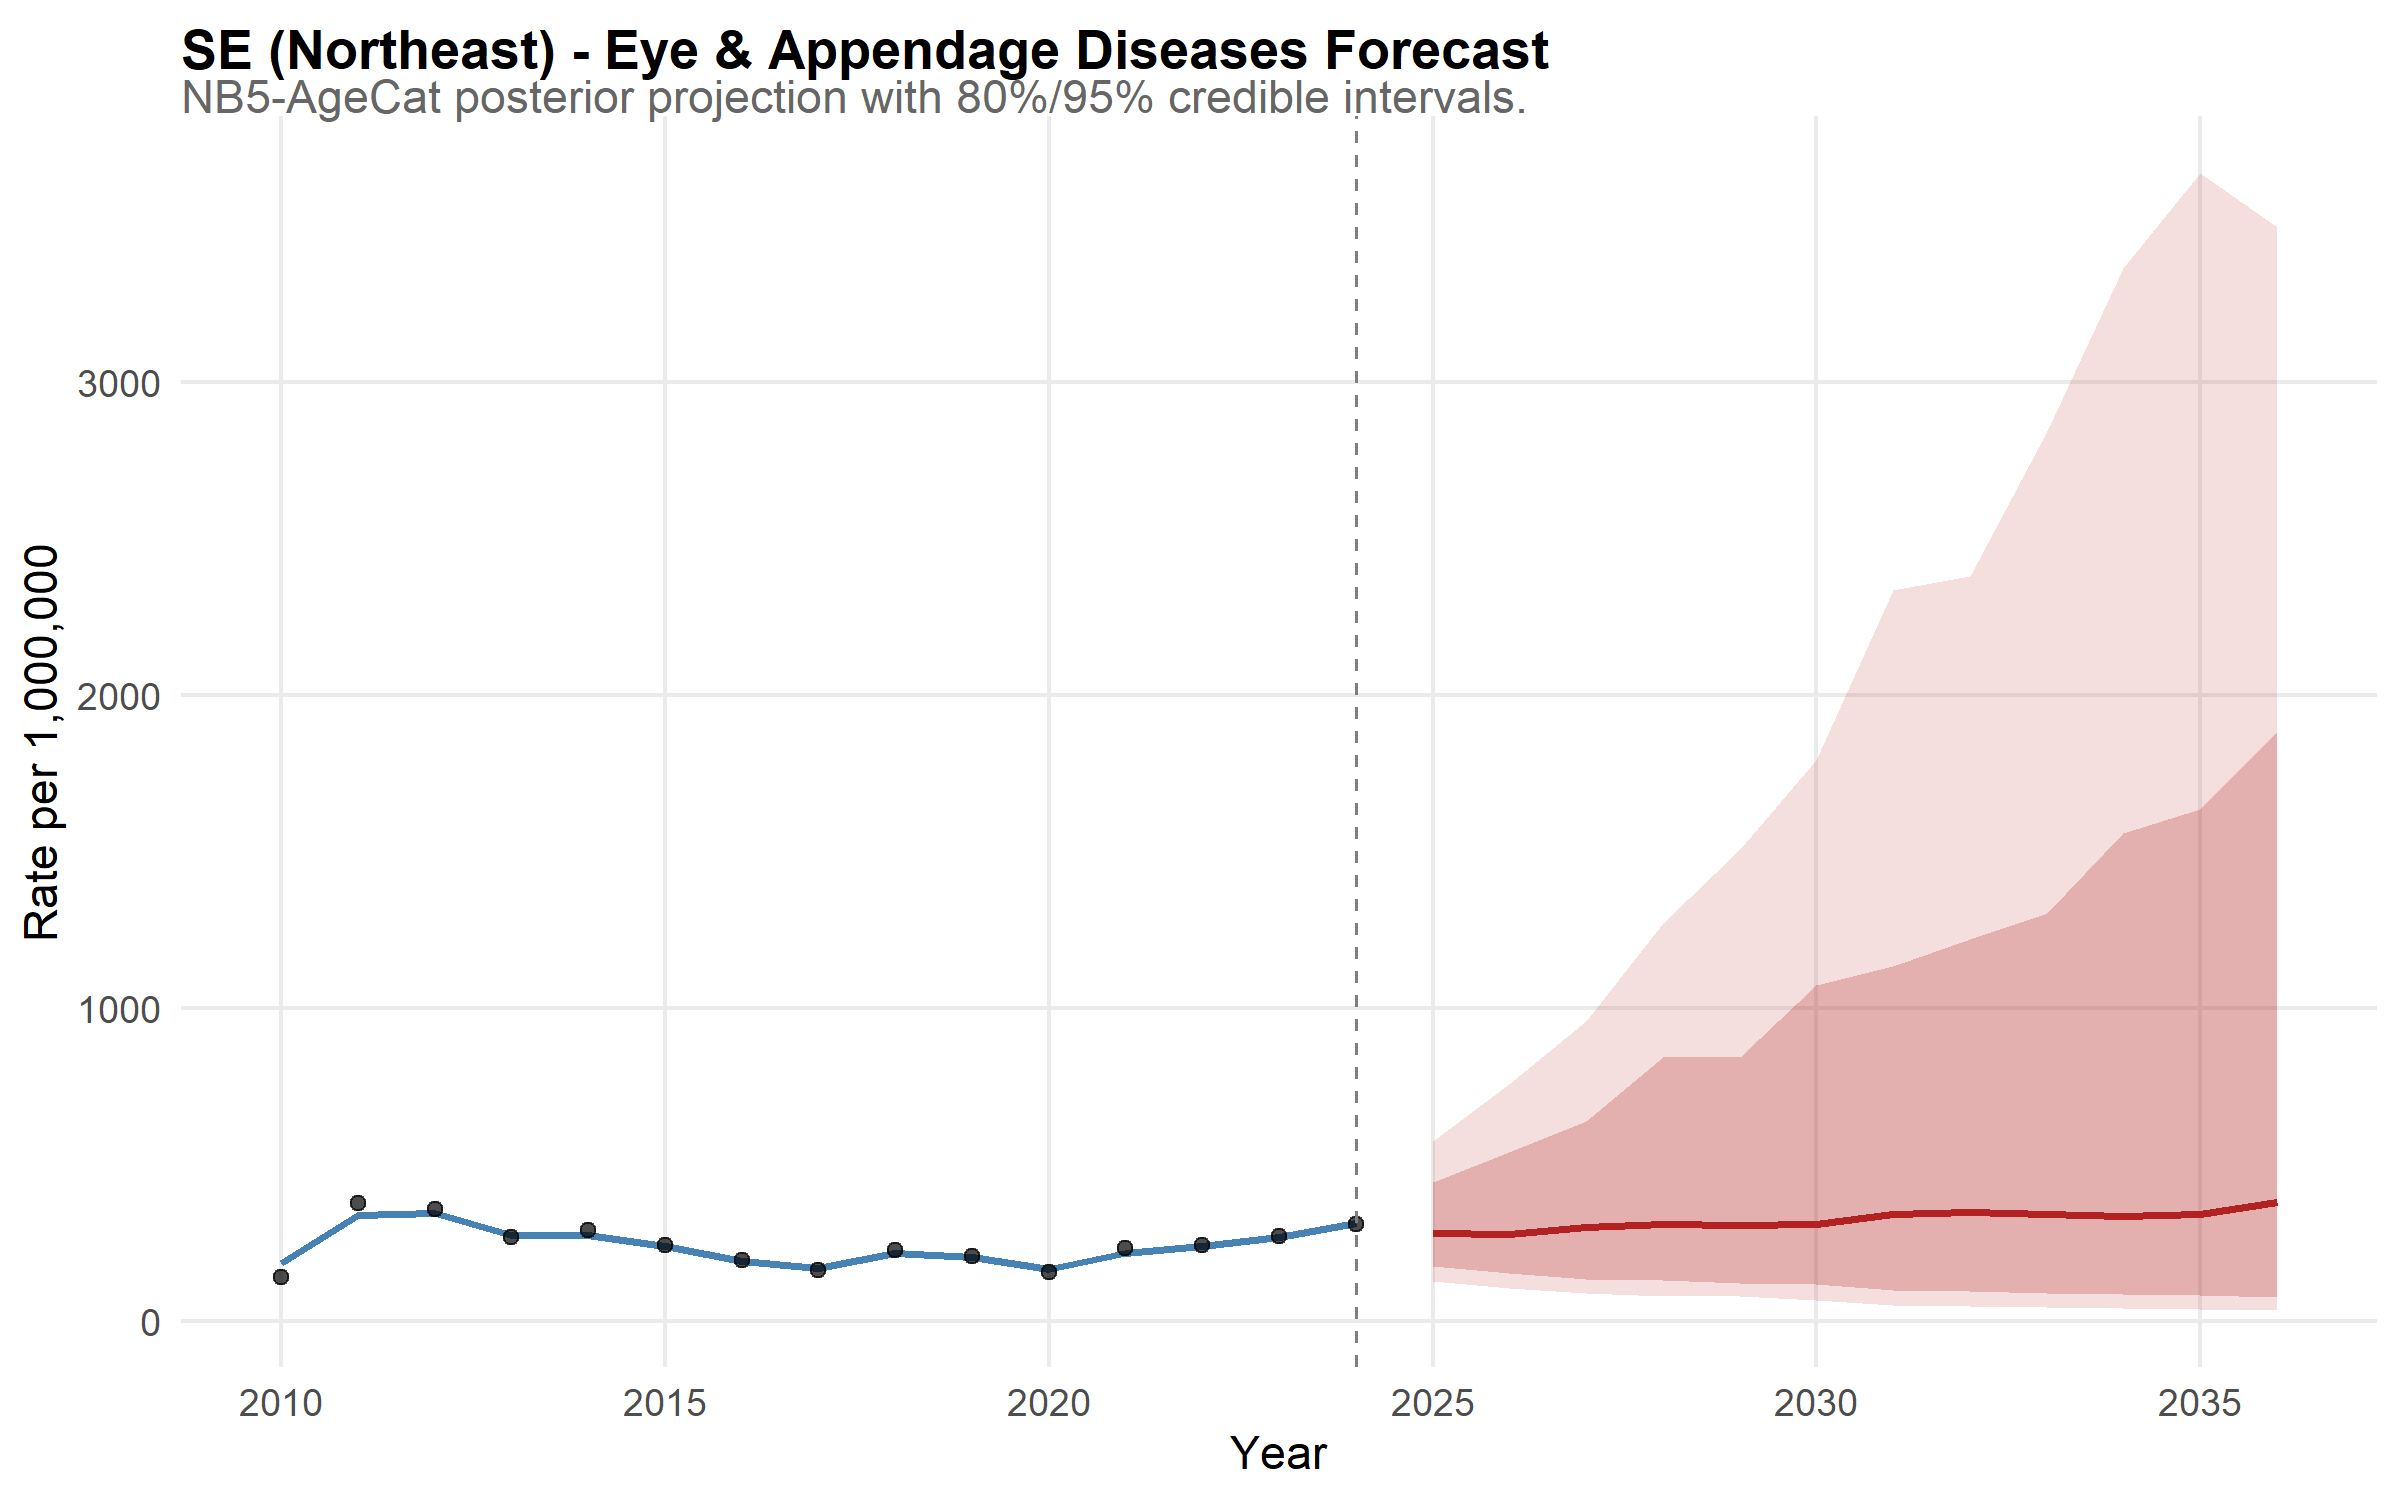

The file beside this chart, header and first rows:
state, year, disease, median_rate, lower_95, upper_95, lower_80, upper_80, is_forecast, region, disease_label, state_f, layer, obs_rate
SE, 2010, eye, 184.6, 142, 250.9, 152.8, 225.9, FALSE, Northeast, Eye & Appendage Diseases, SE, model, NA
SE, 2011, eye, 338.9, 270, 425.9, 291.6, 392.6, FALSE, Northeast, Eye & Appendage Diseases, SE, model, NA
SE, 2012, eye, 344.8, 269.6, 444.2, 293.6, 413.8, FALSE, Northeast, Eye & Appendage Diseases, SE, model, NA
SE, 2013, eye, 272.3, 215.3, 344.4, 235, 317.9, FALSE, Northeast, Eye & Appendage Diseases, SE, model, NA
SE, 2014, eye, 275.2, 217, 347.4, 232.4, 319.6, FALSE, Northeast, Eye & Appendage Diseases, SE, model, NA
SE, 2015, eye, 238.5, 192, 313.2, 206, 279.8, FALSE, Northeast, Eye & Appendage Diseases, SE, model, NA
SE, 2016, eye, 190.4, 154.2, 245.7, 163.1, 224.8, FALSE, Northeast, Eye & Appendage Diseases, SE, model, NA
SE, 2017, eye, 168.5, 133, 215.2, 147.5, 197.2, FALSE, Northeast, Eye & Appendage Diseases, SE, model, NA
SE, 2018, eye, 215.4, 169, 273.5, 185.9, 250.6, FALSE, Northeast, Eye & Appendage Diseases, SE, model, NA
SE, 2019, eye, 201.8, 159.4, 246.4, 171.2, 233.4, FALSE, Northeast, Eye & Appendage Diseases, SE, model, NA
SE, 2020, eye, 165.4, 129.8, 216.8, 142.6, 196.3, FALSE, Northeast, Eye & Appendage Diseases, SE, model, NA
SE, 2021, eye, 217.6, 175.4, 279.5, 186.7, 257.4, FALSE, Northeast, Eye & Appendage Diseases, SE, model, NA
SE, 2022, eye, 237, 186, 299.4, 202.6, 278.6, FALSE, Northeast, Eye & Appendage Diseases, SE, model, NA
SE, 2023, eye, 266.1, 214.8, 346, 231.5, 320.2, FALSE, Northeast, Eye & Appendage Diseases, SE, model, NA
SE, 2024, eye, 313.1, 241.3, 401, 262.6, 368.7, FALSE, Northeast, Eye & Appendage Diseases, SE, model, NA
SE, 2025, eye, 279.3, 127.1, 573.1, 175.9, 444.7, TRUE, Northeast, Eye & Appendage Diseases, SE, model, NA
SE, 2026, eye, 278, 105.3, 755.5, 151.3, 537.4, TRUE, Northeast, Eye & Appendage Diseases, SE, model, NA
SE, 2027, eye, 300.4, 86.96, 958.3, 133.6, 637.2, TRUE, Northeast, Eye & Appendage Diseases, SE, model, NA
SE, 2028, eye, 307.8, 77.25, 1272, 130.9, 843.6, TRUE, Northeast, Eye & Appendage Diseases, SE, model, NA
SE, 2029, eye, 307.2, 78.71, 1507, 120.9, 843.3, TRUE, Northeast, Eye & Appendage Diseases, SE, model, NA
SE, 2030, eye, 307.8, 64.94, 1791, 118.3, 1073, TRUE, Northeast, Eye & Appendage Diseases, SE, model, NA
SE, 2031, eye, 341.2, 50.21, 2335, 99.19, 1134, TRUE, Northeast, Eye & Appendage Diseases, SE, model, NA
SE, 2032, eye, 346.5, 47.75, 2378, 96.13, 1219, TRUE, Northeast, Eye & Appendage Diseases, SE, model, NA
SE, 2033, eye, 342.2, 44.7, 2843, 89.63, 1302, TRUE, Northeast, Eye & Appendage Diseases, SE, model, NA
SE, 2034, eye, 335, 40.27, 3364, 84, 1558, TRUE, Northeast, Eye & Appendage Diseases, SE, model, NA
SE, 2035, eye, 342, 36.71, 3667, 82.14, 1634, TRUE, Northeast, Eye & Appendage Diseases, SE, model, NA
SE, 2036, eye, 377.7, 34.44, 3496, 74.54, 1880, TRUE, Northeast, Eye & Appendage Diseases, SE, model, NA
SE, 2010, NA, NA, NA, NA, NA, NA, NA, NA, NA, NA, observed, 138.6
SE, 2011, NA, NA, NA, NA, NA, NA, NA, NA, NA, NA, observed, 375.5
SE, 2012, NA, NA, NA, NA, NA, NA, NA, NA, NA, NA, observed, 355.6
SE, 2013, NA, NA, NA, NA, NA, NA, NA, NA, NA, NA, observed, 267.8
SE, 2014, NA, NA, NA, NA, NA, NA, NA, NA, NA, NA, observed, 288.2
SE, 2015, NA, NA, NA, NA, NA, NA, NA, NA, NA, NA, observed, 242.4
SE, 2016, NA, NA, NA, NA, NA, NA, NA, NA, NA, NA, observed, 193
SE, 2017, NA, NA, NA, NA, NA, NA, NA, NA, NA, NA, observed, 160.4
SE, 2018, NA, NA, NA, NA, NA, NA, NA, NA, NA, NA, observed, 226.1
SE, 2019, NA, NA, NA, NA, NA, NA, NA, NA, NA, NA, observed, 207.6
SE, 2020, NA, NA, NA, NA, NA, NA, NA, NA, NA, NA, observed, 154.5
SE, 2021, NA, NA, NA, NA, NA, NA, NA, NA, NA, NA, observed, 231.5
SE, 2022, NA, NA, NA, NA, NA, NA, NA, NA, NA, NA, observed, 243.3
SE, 2023, NA, NA, NA, NA, NA, NA, NA, NA, NA, NA, observed, 269.2
SE, 2024, NA, NA, NA, NA, NA, NA, NA, NA, NA, NA, observed, 307.5
